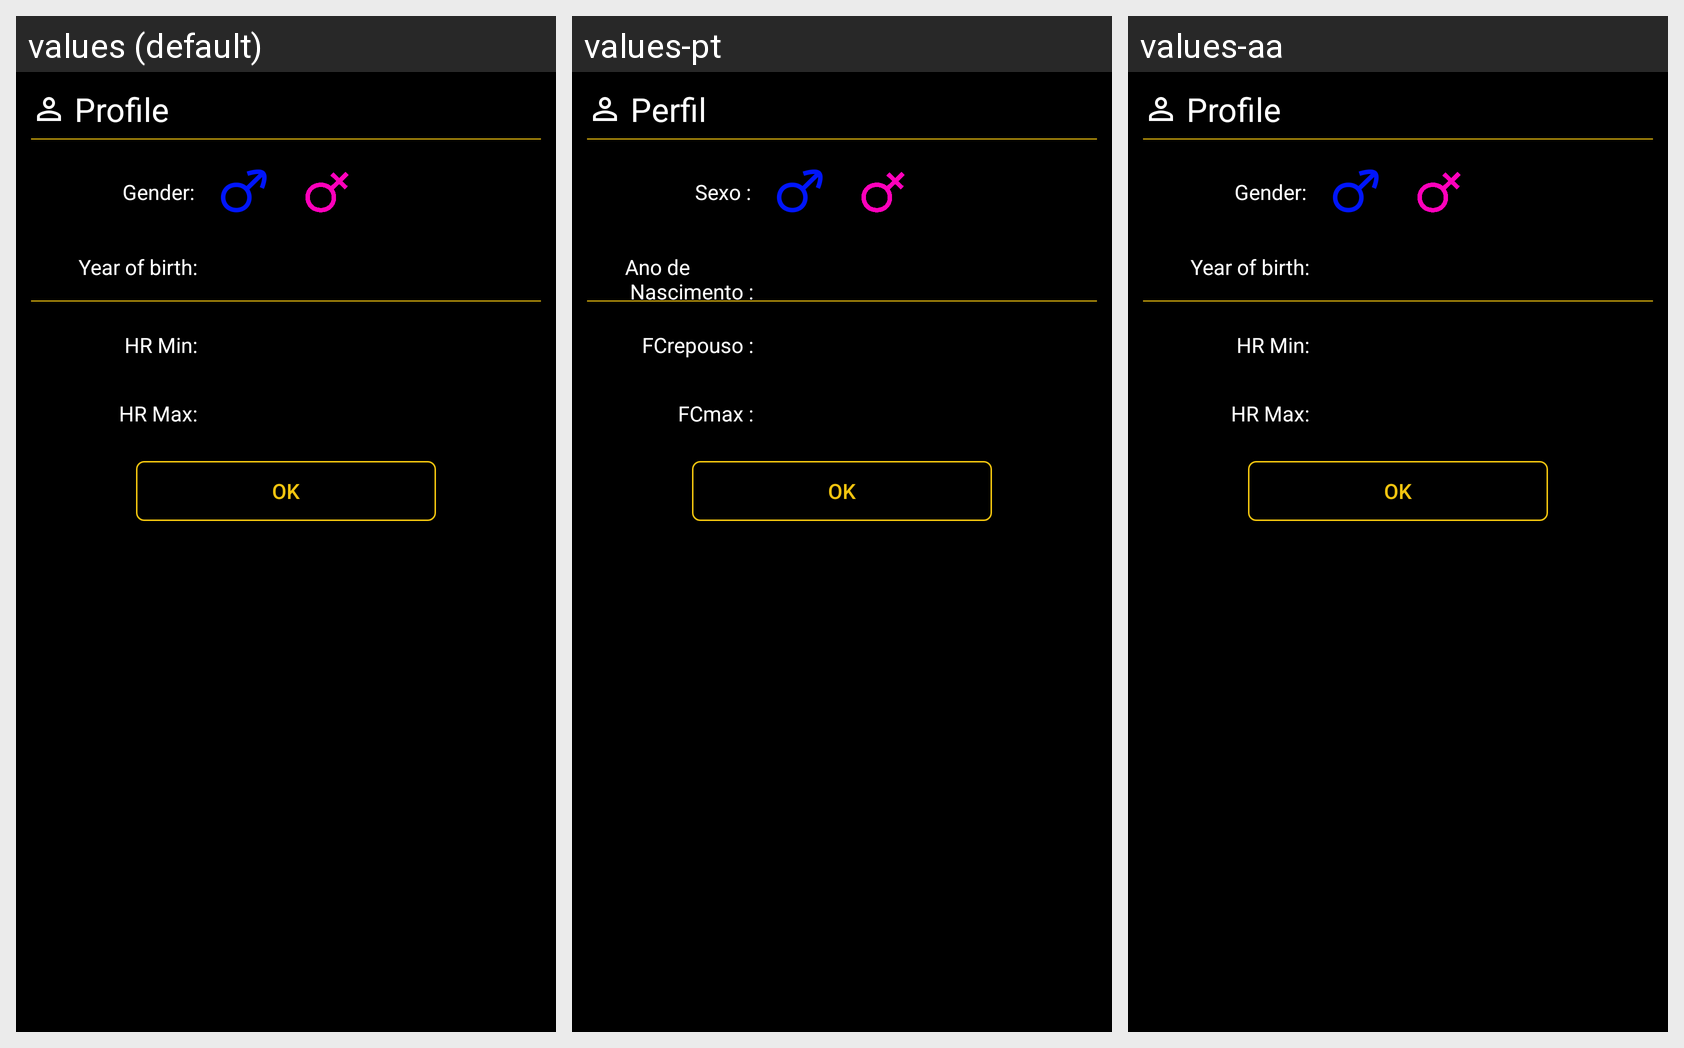

The Android screen above is rendered under several locales of the same app. Produce the string resources it draws, with the default and per-locale values.
Android screen res/layout/fragment_layout_profil.xml rendered under 3 locales, left to right: values (default), values-pt, values-aa. Device: Nexus 5 (rendered at 1080×1920; each locale shown at half size, 540×960, under a caption strip naming it); theme AppTheme.
Other locales in the repository, not shown: values-es, values-fr, values-it.
Strings drawn on this screen, with the default value and each locale's value (text and hints the layout hard-codes, and strings that could not be matched under every locale, appear in the picture but are not listed):

title_profil
  values: Profile
  values-pt: Perfil
  values-aa: Profile  [not translated; the default value is used]

text_sexe
  values: Gender:
  values-pt: Sexo :
  values-aa: Gender:  [not translated; the default value is used]

text_year
  values: Year of birth:
  values-pt: Ano de 
       Nascimento :
  values-aa: Year of birth:  [not translated; the default value is used]

text_bpm_min
  values: HR Min:
  values-pt: FCrepouso :
  values-aa: HR Min:  [not translated; the default value is used]

text_bpm_max
  values: HR Max:
  values-pt: FCmax :
  values-aa: HR Max:  [not translated; the default value is used]
